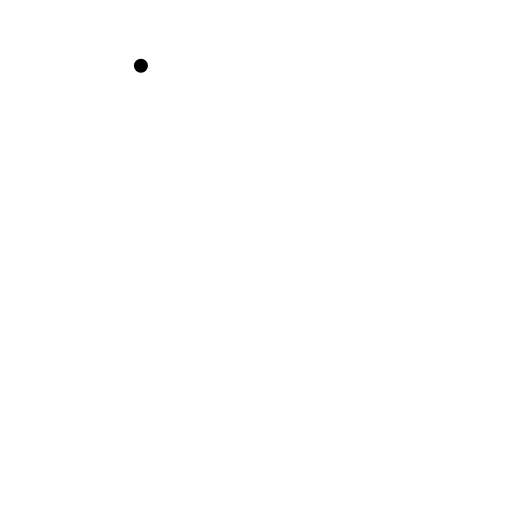
t = 0.00 s
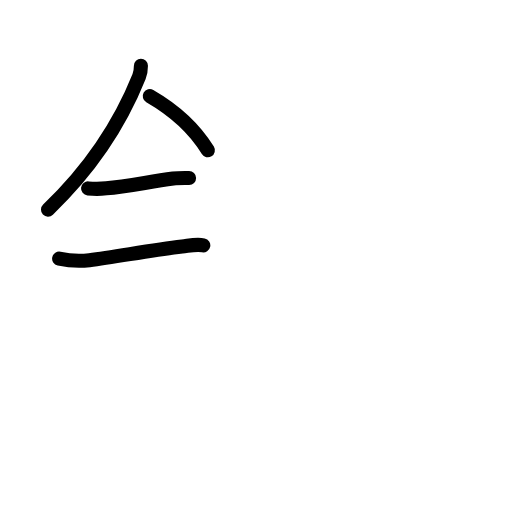
t = 3.58 s
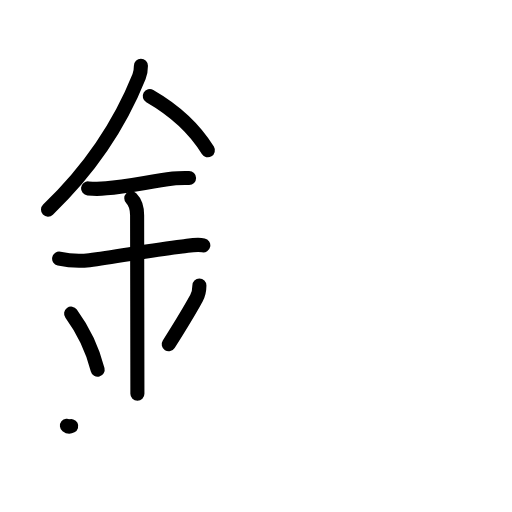
t = 7.13 s
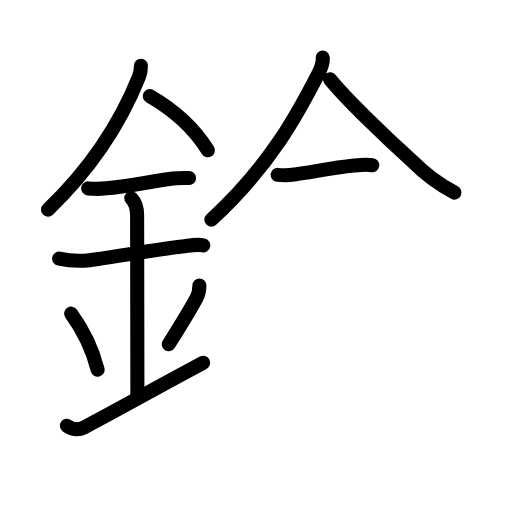
t = 10.75 s
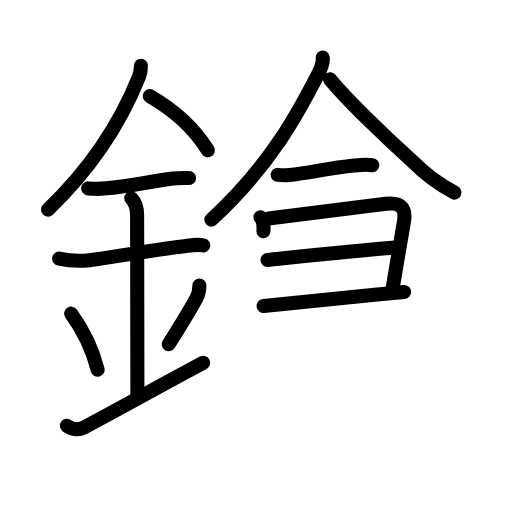
t = 14.38 s
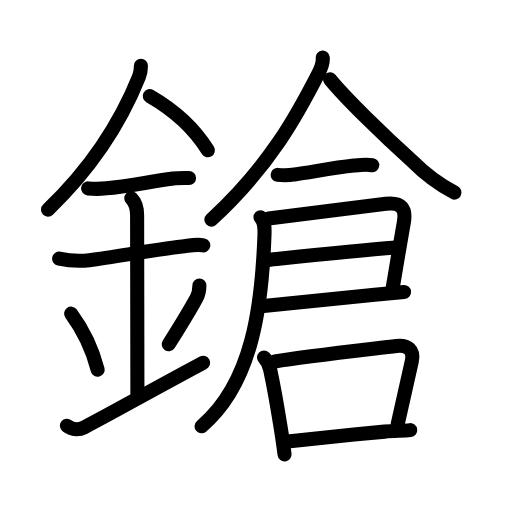
t = 18.00 s

The animated SVG that drew these frames (rendered in a browser with its animation timeline set to each time). Animation: 56 SMIL elements (animate=56); one cycle of 18.00 s.

<?xml version="1.0" encoding="UTF-8"?>
<!--
AniKanjiVG is licensed by CC-BY-SA Paul C. Sommerhoff (https://bitbucket.org/sommerhoff/anikanjivg).
AniKanjiVG uses KanjiVG which is licensed by CC-BY-SA Ulrich Apel (http://kanjivg.tagaini.net).
See also http://creativecommons.org/licenses/by-sa/3.0/
-->
<svg xmlns:kvg='http://kanjivg.tagaini.net' xmlns='http://www.w3.org/2000/svg' width='109' height='109' viewBox='0 0 109 109' style='fill:none;stroke:#000000;stroke-width:3;stroke-linecap:round;stroke-linejoin:round;' id="kvg:kanji_09397"><g id="kvg:09397" kvg:element="鎗"><g id="kvg:09397-g1" kvg:element="金" kvg:position="left" kvg:radical="general"><path id="kvg:09397-s1" kvg:type="㇒" d="M30,13.99c0,0.78-0.04,1.45-0.4,2.33c-3.97,9.92-9.85,19.17-19.38,28.3"><animate attributeName="d" begin="0.0s" dur="0.5s" from="M30,13.99C30,13.99,30,13.99,30,13.99" to="M30,13.99c0,0.78-0.04,1.45-0.4,2.33" />
<animate attributeName="d" begin="0.5s" dur="0.5s" from="M30,13.99c0,0.78-0.04,1.45-0.4,2.33c0,0,0,0,0,0,0" to="M30,13.99c0,0.78-0.04,1.45-0.4,2.33c-3.97,9.92-9.85,19.17-19.38,28.3" />
</path>
<path id="kvg:09397-s2" kvg:type="㇔/㇏" d="M31.89,20.46c4.61,2.66,9.36,6.66,12.36,11.54"><animate attributeName="d" begin="1.0s" dur="1.0s" from="M31.89,20.46C31.89,20.46,31.89,20.46,31.89,20.46" to="M31.89,20.46c4.61,2.66,9.36,6.66,12.36,11.54" />
<animate attributeName="d" begin="0s" dur="1.0s" from="M-100,-100" to="M-100,-100" />
</path>
<path id="kvg:09397-s3" kvg:type="㇐" d="M18.75,40.11c1.3,0.13,2.59,0.12,3.88-0.01c4.25-0.38,8.52-1.28,14.23-2.09c1.12-0.16,2.26-0.11,3.39-0.12"><animate attributeName="d" begin="2.0s" dur="0.3333333333333333s" from="M18.75,40.11C18.75,40.11,18.75,40.11,18.75,40.11" to="M18.75,40.11c1.3,0.13,2.59,0.12,3.88-0.01" />
<animate attributeName="d" begin="2.3333333333333335s" dur="0.3333333333333333s" from="M18.75,40.11c1.3,0.13,2.59,0.12,3.88-0.01c0,0,0,0,0,0,0" to="M18.75,40.11c1.3,0.13,2.59,0.12,3.88-0.01c4.25-0.38,8.52-1.28,14.23-2.09" />
<animate attributeName="d" begin="2.6666666666666665s" dur="0.3333333333333333s" from="M18.75,40.11c1.3,0.13,2.59,0.12,3.88-0.01c4.25-0.38,8.52-1.28,14.23-2.09c0,0,0,0,0,0,0" to="M18.75,40.11c1.3,0.13,2.59,0.12,3.88-0.01c4.25-0.38,8.52-1.28,14.23-2.09c1.12-0.16,2.26-0.11,3.39-0.12" />
<animate attributeName="d" begin="0s" dur="2.0s" from="M-100,-100" to="M-100,-100" />
</path>
<path id="kvg:09397-s4" kvg:type="㇐" d="M12.59,55.06c2.13,0.46,4.27,0.57,6.44,0.33c5.68-0.68,12.98-2.14,19.74-2.9c1.51-0.17,2.99-0.57,4.51-0.26"><animate attributeName="d" begin="3.0s" dur="0.3333333333333333s" from="M12.59,55.06C12.59,55.06,12.59,55.06,12.59,55.06" to="M12.59,55.06c2.13,0.46,4.27,0.57,6.44,0.33" />
<animate attributeName="d" begin="3.3333333333333335s" dur="0.3333333333333333s" from="M12.59,55.06c2.13,0.46,4.27,0.57,6.44,0.33c0,0,0,0,0,0,0" to="M12.59,55.06c2.13,0.46,4.27,0.57,6.44,0.33c5.68-0.68,12.98-2.14,19.74-2.9" />
<animate attributeName="d" begin="3.6666666666666665s" dur="0.3333333333333333s" from="M12.59,55.06c2.13,0.46,4.27,0.57,6.44,0.33c5.68-0.68,12.98-2.14,19.74-2.9c0,0,0,0,0,0,0" to="M12.59,55.06c2.13,0.46,4.27,0.57,6.44,0.33c5.68-0.68,12.98-2.14,19.74-2.9c1.51-0.17,2.99-0.57,4.51-0.26" />
<animate attributeName="d" begin="0s" dur="3.0s" from="M-100,-100" to="M-100,-100" />
</path>
<path id="kvg:09397-s5" kvg:type="㇑a" d="M27.95,42.19c1.06,1.06,1.24,2.18,1.24,3.64c0,4.35,0.06,30.67,0.06,37.98"><animate attributeName="d" begin="4.0s" dur="0.5s" from="M27.95,42.19C27.95,42.19,27.95,42.19,27.95,42.19" to="M27.95,42.19c1.06,1.06,1.24,2.18,1.24,3.64" />
<animate attributeName="d" begin="4.5s" dur="0.5s" from="M27.95,42.19c1.06,1.06,1.24,2.18,1.24,3.64c0,0,0,0,0,0,0" to="M27.95,42.19c1.06,1.06,1.24,2.18,1.24,3.64c0,4.35,0.06,30.67,0.06,37.98" />
<animate attributeName="d" begin="0s" dur="4.0s" from="M-100,-100" to="M-100,-100" />
</path>
<path id="kvg:09397-s6" kvg:type="㇔" d="M15.14,66.76c3.34,4.57,4.97,9.27,5.65,11.94"><animate attributeName="d" begin="5.0s" dur="1.0s" from="M15.14,66.76C15.14,66.76,15.14,66.76,15.14,66.76" to="M15.14,66.76c3.34,4.57,4.97,9.27,5.65,11.94" />
<animate attributeName="d" begin="0s" dur="5.0s" from="M-100,-100" to="M-100,-100" />
</path>
<path id="kvg:09397-s7" kvg:type="㇒" d="M42.45,60.8c0,1.08-0.3,2.14-0.66,2.76c-2.17,3.81-2.46,4.38-5.87,9.72"><animate attributeName="d" begin="6.0s" dur="0.5s" from="M42.45,60.8C42.45,60.8,42.45,60.8,42.45,60.8" to="M42.45,60.8c0,1.08-0.3,2.14-0.66,2.76" />
<animate attributeName="d" begin="6.5s" dur="0.5s" from="M42.45,60.8c0,1.08-0.3,2.14-0.66,2.76c0,0,0,0,0,0,0" to="M42.45,60.8c0,1.08-0.3,2.14-0.66,2.76c-2.17,3.81-2.46,4.38-5.87,9.72" />
<animate attributeName="d" begin="0s" dur="6.0s" from="M-100,-100" to="M-100,-100" />
</path>
<path id="kvg:09397-s8" kvg:type="㇀/㇐" d="M14.25,90.63c1.25,0.99,2.63,0.89,3.64,0.36c7.03-3.69,11.86-6.5,25.36-13.75"><animate attributeName="d" begin="7.0s" dur="0.5s" from="M14.25,90.63C14.25,90.63,14.25,90.63,14.25,90.63" to="M14.25,90.63c1.25,0.99,2.63,0.89,3.64,0.36" />
<animate attributeName="d" begin="7.5s" dur="0.5s" from="M14.25,90.63c1.25,0.99,2.63,0.89,3.64,0.36c0,0,0,0,0,0,0" to="M14.25,90.63c1.25,0.99,2.63,0.89,3.64,0.36c7.03-3.69,11.86-6.5,25.36-13.75" />
<animate attributeName="d" begin="0s" dur="7.0s" from="M-100,-100" to="M-100,-100" />
</path>
</g>
<g id="kvg:09397-g2" kvg:element="倉" kvg:position="right"><g id="kvg:09397-g3" kvg:element="人" kvg:position="top"><path id="kvg:09397-s9" kvg:type="㇒" d="M68.71,12.25c0.07,0.82-0.33,2.23-0.88,3.31C63.5,24,57.75,35,45,46.75"><animate attributeName="d" begin="8.0s" dur="0.5s" from="M68.71,12.25C68.71,12.25,68.71,12.25,68.71,12.25" to="M68.71,12.25c0.07,0.82-0.33,2.23-0.88,3.31" />
<animate attributeName="d" begin="8.5s" dur="0.5s" from="M68.71,12.25c0.07,0.82-0.33,2.23-0.88,3.31c0,0,0,0,0,0,0" to="M68.71,12.25c0.07,0.82-0.33,2.23-0.88,3.31C63.5,24,57.75,35,45,46.75" />
<animate attributeName="d" begin="0s" dur="8.0s" from="M-100,-100" to="M-100,-100" />
</path>
<path id="kvg:09397-s10" kvg:type="㇏" d="M70.25,16.88c3.29,4.04,11.3,11.85,17.6,17.5c2.63,2.66,5.6,4.86,8.9,6.62"><animate attributeName="d" begin="9.0s" dur="0.5s" from="M70.25,16.88C70.25,16.88,70.25,16.88,70.25,16.88" to="M70.25,16.88c3.29,4.04,11.3,11.85,17.6,17.5" />
<animate attributeName="d" begin="9.5s" dur="0.5s" from="M70.25,16.88c3.29,4.04,11.3,11.85,17.6,17.5c0,0,0,0,0,0,0" to="M70.25,16.88c3.29,4.04,11.3,11.85,17.6,17.5c2.63,2.66,5.6,4.86,8.9,6.62" />
<animate attributeName="d" begin="0s" dur="9.0s" from="M-100,-100" to="M-100,-100" />
</path>
</g>
<g id="kvg:09397-g4" kvg:position="bottom"><path id="kvg:09397-s11" kvg:type="㇐" d="M59.11,37.23c1.23,0.15,2.44,0.12,3.64-0.1c3.14-0.4,8-1.38,12.6-1.88c1.3-0.14,2.58-0.3,3.9-0.08"><animate attributeName="d" begin="10.0s" dur="0.3333333333333333s" from="M59.11,37.23C59.11,37.23,59.11,37.23,59.11,37.23" to="M59.11,37.23c1.23,0.15,2.44,0.12,3.64-0.1" />
<animate attributeName="d" begin="10.333333333333334s" dur="0.3333333333333333s" from="M59.11,37.23c1.23,0.15,2.44,0.12,3.64-0.1c0,0,0,0,0,0,0" to="M59.11,37.23c1.23,0.15,2.44,0.12,3.64-0.1c3.14-0.4,8-1.38,12.6-1.88" />
<animate attributeName="d" begin="10.666666666666666s" dur="0.3333333333333333s" from="M59.11,37.23c1.23,0.15,2.44,0.12,3.64-0.1c3.14-0.4,8-1.38,12.6-1.88c0,0,0,0,0,0,0" to="M59.11,37.23c1.23,0.15,2.44,0.12,3.64-0.1c3.14-0.4,8-1.38,12.6-1.88c1.3-0.14,2.58-0.3,3.9-0.08" />
<animate attributeName="d" begin="0s" dur="10.0s" from="M-100,-100" to="M-100,-100" />
</path>
<path id="kvg:09397-s12" kvg:type="㇕" d="M57.2,46.51c1.65-0.15,19.79-2.52,24.93-3.11c3.48-0.4,4.31,1.14,3.86,3.83c-1.11,6.52-1.36,7.77-2.43,14.34"><animate attributeName="d" begin="11.0s" dur="0.3333333333333333s" from="M57.2,46.51C57.2,46.51,57.2,46.51,57.2,46.51" to="M57.2,46.51c1.65-0.15,19.79-2.52,24.93-3.11" />
<animate attributeName="d" begin="11.333333333333334s" dur="0.3333333333333333s" from="M57.2,46.51c1.65-0.15,19.79-2.52,24.93-3.11c0,0,0,0,0,0,0" to="M57.2,46.51c1.65-0.15,19.79-2.52,24.93-3.11c3.48-0.4,4.31,1.14,3.86,3.83" />
<animate attributeName="d" begin="11.666666666666666s" dur="0.3333333333333333s" from="M57.2,46.51c1.65-0.15,19.79-2.52,24.93-3.11c3.48-0.4,4.31,1.14,3.86,3.83c0,0,0,0,0,0,0" to="M57.2,46.51c1.65-0.15,19.79-2.52,24.93-3.11c3.48-0.4,4.31,1.14,3.86,3.83c-1.11,6.52-1.36,7.77-2.43,14.34" />
<animate attributeName="d" begin="0s" dur="11.0s" from="M-100,-100" to="M-100,-100" />
</path>
<path id="kvg:09397-s13" kvg:type="㇐" d="M56.95,55.34c9.27-0.98,18.3-1.97,27.33-2.66"><animate attributeName="d" begin="12.0s" dur="1.0s" from="M56.95,55.34C56.95,55.34,56.95,55.34,56.95,55.34" to="M56.95,55.34c9.27-0.98,18.3-1.97,27.33-2.66" />
<animate attributeName="d" begin="0s" dur="12.0s" from="M-100,-100" to="M-100,-100" />
</path>
<path id="kvg:09397-s14" kvg:type="㇐" d="M56.11,65.13c2.55-0.3,14.58-1.5,23.64-2.38c2.37-0.23,4.53-0.44,6.27-0.6"><animate attributeName="d" begin="13.0s" dur="0.5s" from="M56.11,65.13C56.11,65.13,56.11,65.13,56.11,65.13" to="M56.11,65.13c2.55-0.3,14.58-1.5,23.64-2.38" />
<animate attributeName="d" begin="13.5s" dur="0.5s" from="M56.11,65.13c2.55-0.3,14.58-1.5,23.64-2.38c0,0,0,0,0,0,0" to="M56.11,65.13c2.55-0.3,14.58-1.5,23.64-2.38c2.37-0.23,4.53-0.44,6.27-0.6" />
<animate attributeName="d" begin="0s" dur="13.0s" from="M-100,-100" to="M-100,-100" />
</path>
<path id="kvg:09397-s15" kvg:type="㇒" d="M55.45,46.25c0.96,0.96,0.91,2.43,0.85,3.94c-0.55,14.68-2.47,31.37-13.39,40.56"><animate attributeName="d" begin="14.0s" dur="0.5s" from="M55.45,46.25C55.45,46.25,55.45,46.25,55.45,46.25" to="M55.45,46.25c0.96,0.96,0.91,2.43,0.85,3.94" />
<animate attributeName="d" begin="14.5s" dur="0.5s" from="M55.45,46.25c0.96,0.96,0.91,2.43,0.85,3.94c0,0,0,0,0,0,0" to="M55.45,46.25c0.96,0.96,0.91,2.43,0.85,3.94c-0.55,14.68-2.47,31.37-13.39,40.56" />
<animate attributeName="d" begin="0s" dur="14.0s" from="M-100,-100" to="M-100,-100" />
</path>
<g id="kvg:09397-g5" kvg:element="口"><path id="kvg:09397-s16" kvg:type="㇑" d="M56.21,76.13c0.89,0.89,1.16,1.87,1.31,2.57c0.54,2.49,1.44,7.36,2.21,12.18c0.32,2.03,0.62,4.05,0.85,5.87"><animate attributeName="d" begin="15.0s" dur="0.3333333333333333s" from="M56.21,76.13C56.21,76.13,56.21,76.13,56.21,76.13" to="M56.21,76.13c0.89,0.89,1.16,1.87,1.31,2.57" />
<animate attributeName="d" begin="15.333333333333334s" dur="0.3333333333333333s" from="M56.21,76.13c0.89,0.89,1.16,1.87,1.31,2.57c0,0,0,0,0,0,0" to="M56.21,76.13c0.89,0.89,1.16,1.87,1.31,2.57c0.54,2.49,1.44,7.36,2.21,12.18" />
<animate attributeName="d" begin="15.666666666666666s" dur="0.3333333333333333s" from="M56.21,76.13c0.89,0.89,1.16,1.87,1.31,2.57c0.54,2.49,1.44,7.36,2.21,12.18c0,0,0,0,0,0,0" to="M56.21,76.13c0.89,0.89,1.16,1.87,1.31,2.57c0.54,2.49,1.44,7.36,2.21,12.18c0.32,2.03,0.62,4.05,0.85,5.87" />
<animate attributeName="d" begin="0s" dur="15.0s" from="M-100,-100" to="M-100,-100" />
</path>
<path id="kvg:09397-s17" kvg:type="㇕b" d="M58.52,76.96c6.43-1.08,20.31-2.61,25.86-3.29c2.34-0.29,3.81,0.78,3.29,3.22c-0.82,3.8-1.91,8.54-3.01,13.43"><animate attributeName="d" begin="16.0s" dur="0.3333333333333333s" from="M58.52,76.96C58.52,76.96,58.52,76.96,58.52,76.96" to="M58.52,76.96c6.43-1.08,20.31-2.61,25.86-3.29" />
<animate attributeName="d" begin="16.333333333333332s" dur="0.3333333333333333s" from="M58.52,76.96c6.43-1.08,20.31-2.61,25.86-3.29c0,0,0,0,0,0,0" to="M58.52,76.96c6.43-1.08,20.31-2.61,25.86-3.29c2.34-0.29,3.81,0.78,3.29,3.22" />
<animate attributeName="d" begin="16.666666666666668s" dur="0.3333333333333333s" from="M58.52,76.96c6.43-1.08,20.31-2.61,25.86-3.29c2.34-0.29,3.81,0.78,3.29,3.22c0,0,0,0,0,0,0" to="M58.52,76.96c6.43-1.08,20.31-2.61,25.86-3.29c2.34-0.29,3.81,0.78,3.29,3.22c-0.82,3.8-1.91,8.54-3.01,13.43" />
<animate attributeName="d" begin="0s" dur="16.0s" from="M-100,-100" to="M-100,-100" />
</path>
<path id="kvg:09397-s18" kvg:type="㇐b" d="M61.24,93.99c3.52-0.39,13.28-1.41,20.64-2.1c2.15-0.2,4.04-0.15,5.45-0.32"><animate attributeName="d" begin="17.0s" dur="0.5s" from="M61.24,93.99C61.24,93.99,61.24,93.99,61.24,93.99" to="M61.24,93.99c3.52-0.39,13.28-1.41,20.64-2.1" />
<animate attributeName="d" begin="17.5s" dur="0.5s" from="M61.24,93.99c3.52-0.39,13.28-1.41,20.64-2.1c0,0,0,0,0,0,0" to="M61.24,93.99c3.52-0.39,13.28-1.41,20.64-2.1c2.15-0.2,4.04-0.15,5.45-0.32" />
<animate attributeName="d" begin="0s" dur="17.0s" from="M-100,-100" to="M-100,-100" />
</path>
</g>
</g>
</g>
</g>
</svg>
